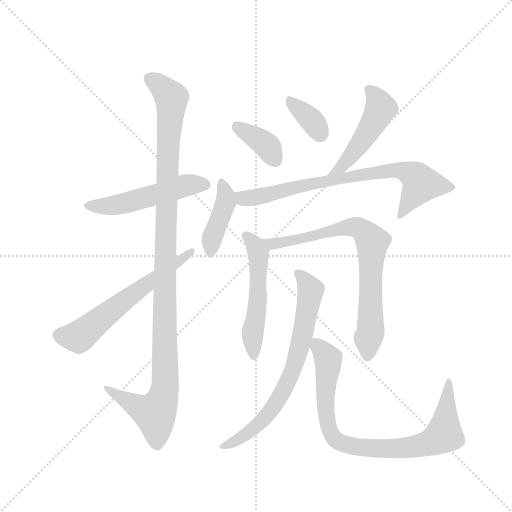
t = 0.00 s
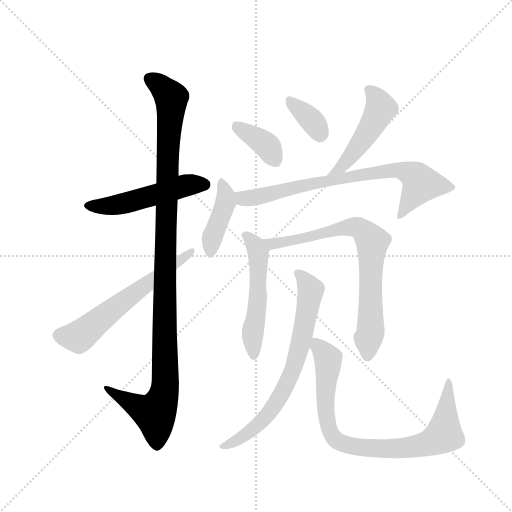
t = 1.86 s
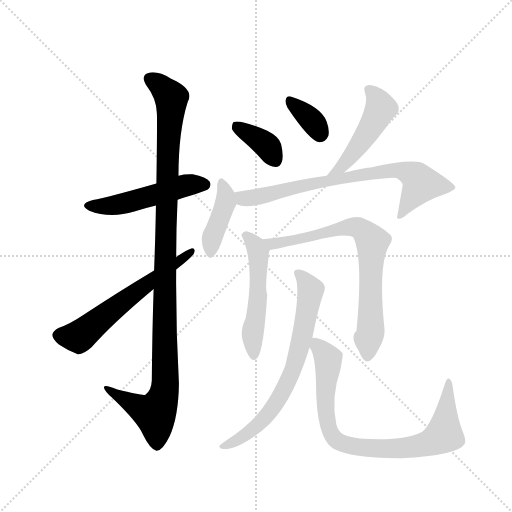
t = 3.72 s
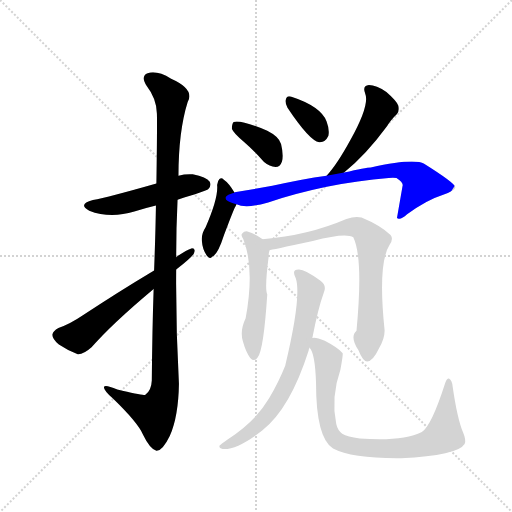
t = 5.59 s
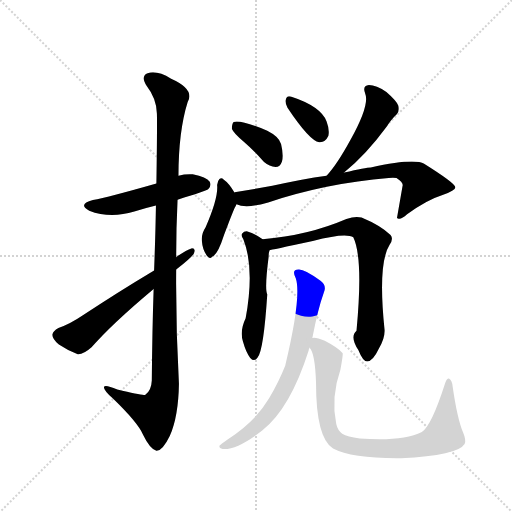
t = 7.45 s
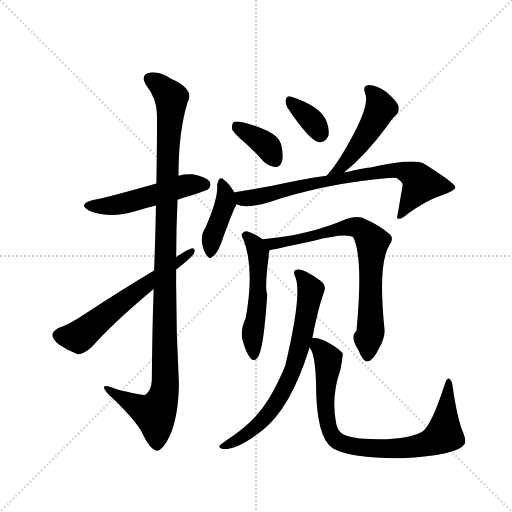
t = 9.31 s

The animated SVG that drew these frames (rendered in a browser with its animation timeline set to each time). Animation: 12 CSS @keyframes rules; one cycle of 9.31 s.

<svg version="1.1" viewBox="0 0 1024 1024" xmlns="http://www.w3.org/2000/svg">
  <g stroke="lightgray" stroke-dasharray="1,1" stroke-width="1" transform="scale(4, 4)">
    <line x1="0" y1="0" x2="256" y2="256"></line>
    <line x1="256" y1="0" x2="0" y2="256"></line>
    <line x1="128" y1="0" x2="128" y2="256"></line>
    <line x1="0" y1="128" x2="256" y2="128"></line>
  </g>
  <g transform="scale(0.92, -0.92) translate(60, -900)">
    <style type="text/css">
      
        @keyframes keyframes0 {
          from {
            stroke: blue;
            stroke-dashoffset: 512;
            stroke-width: 128;
          }
          63% {
            animation-timing-function: step-end;
            stroke: blue;
            stroke-dashoffset: 0;
            stroke-width: 128;
          }
          to {
            stroke: black;
            stroke-width: 1024;
          }
        }
        #make-me-a-hanzi-animation-0 {
          animation: keyframes0 0.6666666666666666s both;
          animation-delay: 0s;
          animation-timing-function: linear;
        }
      
        @keyframes keyframes1 {
          from {
            stroke: blue;
            stroke-dashoffset: 1127;
            stroke-width: 128;
          }
          79% {
            animation-timing-function: step-end;
            stroke: blue;
            stroke-dashoffset: 0;
            stroke-width: 128;
          }
          to {
            stroke: black;
            stroke-width: 1024;
          }
        }
        #make-me-a-hanzi-animation-1 {
          animation: keyframes1 1.1671549479166667s both;
          animation-delay: 0.6666666666666666s;
          animation-timing-function: linear;
        }
      
        @keyframes keyframes2 {
          from {
            stroke: blue;
            stroke-dashoffset: 607;
            stroke-width: 128;
          }
          66% {
            animation-timing-function: step-end;
            stroke: blue;
            stroke-dashoffset: 0;
            stroke-width: 128;
          }
          to {
            stroke: black;
            stroke-width: 1024;
          }
        }
        #make-me-a-hanzi-animation-2 {
          animation: keyframes2 0.7439778645833334s both;
          animation-delay: 1.8338216145833335s;
          animation-timing-function: linear;
        }
      
        @keyframes keyframes3 {
          from {
            stroke: blue;
            stroke-dashoffset: 372;
            stroke-width: 128;
          }
          55% {
            animation-timing-function: step-end;
            stroke: blue;
            stroke-dashoffset: 0;
            stroke-width: 128;
          }
          to {
            stroke: black;
            stroke-width: 1024;
          }
        }
        #make-me-a-hanzi-animation-3 {
          animation: keyframes3 0.552734375s both;
          animation-delay: 2.577799479166667s;
          animation-timing-function: linear;
        }
      
        @keyframes keyframes4 {
          from {
            stroke: blue;
            stroke-dashoffset: 354;
            stroke-width: 128;
          }
          54% {
            animation-timing-function: step-end;
            stroke: blue;
            stroke-dashoffset: 0;
            stroke-width: 128;
          }
          to {
            stroke: black;
            stroke-width: 1024;
          }
        }
        #make-me-a-hanzi-animation-4 {
          animation: keyframes4 0.5380859375s both;
          animation-delay: 3.130533854166667s;
          animation-timing-function: linear;
        }
      
        @keyframes keyframes5 {
          from {
            stroke: blue;
            stroke-dashoffset: 488;
            stroke-width: 128;
          }
          61% {
            animation-timing-function: step-end;
            stroke: blue;
            stroke-dashoffset: 0;
            stroke-width: 128;
          }
          to {
            stroke: black;
            stroke-width: 1024;
          }
        }
        #make-me-a-hanzi-animation-5 {
          animation: keyframes5 0.6471354166666666s both;
          animation-delay: 3.668619791666667s;
          animation-timing-function: linear;
        }
      
        @keyframes keyframes6 {
          from {
            stroke: blue;
            stroke-dashoffset: 410;
            stroke-width: 128;
          }
          57% {
            animation-timing-function: step-end;
            stroke: blue;
            stroke-dashoffset: 0;
            stroke-width: 128;
          }
          to {
            stroke: black;
            stroke-width: 1024;
          }
        }
        #make-me-a-hanzi-animation-6 {
          animation: keyframes6 0.5836588541666666s both;
          animation-delay: 4.315755208333334s;
          animation-timing-function: linear;
        }
      
        @keyframes keyframes7 {
          from {
            stroke: blue;
            stroke-dashoffset: 760;
            stroke-width: 128;
          }
          71% {
            animation-timing-function: step-end;
            stroke: blue;
            stroke-dashoffset: 0;
            stroke-width: 128;
          }
          to {
            stroke: black;
            stroke-width: 1024;
          }
        }
        #make-me-a-hanzi-animation-7 {
          animation: keyframes7 0.8684895833333334s both;
          animation-delay: 4.899414062500001s;
          animation-timing-function: linear;
        }
      
        @keyframes keyframes8 {
          from {
            stroke: blue;
            stroke-dashoffset: 528;
            stroke-width: 128;
          }
          63% {
            animation-timing-function: step-end;
            stroke: blue;
            stroke-dashoffset: 0;
            stroke-width: 128;
          }
          to {
            stroke: black;
            stroke-width: 1024;
          }
        }
        #make-me-a-hanzi-animation-8 {
          animation: keyframes8 0.6796875s both;
          animation-delay: 5.767903645833334s;
          animation-timing-function: linear;
        }
      
        @keyframes keyframes9 {
          from {
            stroke: blue;
            stroke-dashoffset: 755;
            stroke-width: 128;
          }
          71% {
            animation-timing-function: step-end;
            stroke: blue;
            stroke-dashoffset: 0;
            stroke-width: 128;
          }
          to {
            stroke: black;
            stroke-width: 1024;
          }
        }
        #make-me-a-hanzi-animation-9 {
          animation: keyframes9 0.8644205729166666s both;
          animation-delay: 6.447591145833334s;
          animation-timing-function: linear;
        }
      
        @keyframes keyframes10 {
          from {
            stroke: blue;
            stroke-dashoffset: 713;
            stroke-width: 128;
          }
          70% {
            animation-timing-function: step-end;
            stroke: blue;
            stroke-dashoffset: 0;
            stroke-width: 128;
          }
          to {
            stroke: black;
            stroke-width: 1024;
          }
        }
        #make-me-a-hanzi-animation-10 {
          animation: keyframes10 0.8302408854166666s both;
          animation-delay: 7.312011718750001s;
          animation-timing-function: linear;
        }
      
        @keyframes keyframes11 {
          from {
            stroke: blue;
            stroke-dashoffset: 843;
            stroke-width: 128;
          }
          73% {
            animation-timing-function: step-end;
            stroke: blue;
            stroke-dashoffset: 0;
            stroke-width: 128;
          }
          to {
            stroke: black;
            stroke-width: 1024;
          }
        }
        #make-me-a-hanzi-animation-11 {
          animation: keyframes11 0.93603515625s both;
          animation-delay: 8.142252604166668s;
          animation-timing-function: linear;
        }
      
    </style>
    
      <path d="M 326 466 Q 387 484 393 489 Q 400 496 396 505 Q 389 515 359 521 Q 343 522 328 518 L 280 501 Q 175 471 142 465 Q 108 456 134 442 Q 179 424 232 440 Q 254 447 279 453 L 326 466 Z" fill="lightgray"></path>
    
      <path d="M 274 272 Q 271 184 270 73 Q 269 51 256 42 Q 252 39 195 53 Q 165 66 166 57 Q 167 50 185 34 Q 239 -18 251 -45 Q 266 -76 280 -80 Q 293 -81 309 -48 Q 328 -5 329 66 Q 322 190 323 314 L 323 341 Q 323 404 326 466 L 328 518 Q 328 614 348 678 Q 364 706 312 729 Q 281 748 261 741 Q 245 735 259 713 Q 280 686 281 654 Q 282 638 280 501 L 279 453 Q 278 392 275 312 L 274 272 Z" fill="lightgray"></path>
    
      <path d="M 323 314 Q 354 338 361 348 Q 367 361 356 360 Q 346 357 324 342 Q 323 342 323 341 L 275 312 Q 193 263 121 215 Q 90 194 67 187 Q 55 180 54 173 Q 53 164 68 151 Q 87 138 109 130 Q 121 129 139 145 Q 181 194 274 272 L 323 314 Z" fill="lightgray"></path>
    
      <path d="M 470 592 Q 492 573 514 548 Q 526 538 539 537 Q 549 537 553 549 Q 557 562 551 587 Q 547 603 521 616 Q 463 640 448 635 Q 444 631 444 620 Q 448 610 470 592 Z" fill="lightgray"></path>
    
      <path d="M 565 666 Q 613 594 634 591 Q 647 590 654 605 Q 657 617 650 636 Q 637 669 572 690 Q 563 693 561 682 Q 560 675 565 666 Z" fill="lightgray"></path>
    
      <path d="M 688 525 Q 736 564 780 624 Q 792 642 802 651 Q 809 658 806 670 Q 803 680 780 700 Q 758 715 742 715 Q 727 714 734 696 Q 744 672 702 596 Q 672 541 650 518 C 630 496 665 506 688 525 Z" fill="lightgray"></path>
    
      <path d="M 450 481 Q 438 502 426 510 Q 422 514 417 511 Q 413 507 412 498 Q 415 470 387 406 Q 377 391 379 375 Q 380 359 389 345 Q 396 335 401 342 Q 413 345 427 389 Q 443 432 450 448 Q 453 452 454 456 C 459 467 459 467 450 481 Z" fill="lightgray"></path>
    
      <path d="M 454 456 Q 475 446 523 460 Q 650 502 785 513 Q 795 514 802 513 Q 818 503 815 495 L 803 426 L 805 425 Q 812 422 825 434 Q 867 465 902 476 Q 930 486 930 493 Q 929 502 862 544 Q 841 557 746 536 Q 736 536 688 525 L 650 518 Q 598 511 532 496 L 450 482 Q 449 482 450 481 C 421 474 425 463 454 456 Z" fill="lightgray"></path>
    
      <path d="M 511 380 Q 495 392 478 397 Q 471 398 466 392 Q 463 388 469 380 Q 494 317 474 208 Q 461 181 468 158 Q 475 133 484 122 Q 493 112 500 123 Q 513 138 521 260 Q 515 272 524 342 Q 524 351 526 356 C 528 368 528 368 511 380 Z" fill="lightgray"></path>
    
      <path d="M 776 183 Q 761 327 787 368 Q 796 381 789 389 Q 767 410 726 427 Q 713 431 693 424 Q 609 388 511 380 C 481 377 497 350 526 356 Q 527 356 620 376 Q 692 395 708 384 Q 730 339 715 181 Q 700 168 719 139 Q 729 114 738 114 Q 751 115 764 143 Q 777 165 776 183 Z" fill="lightgray"></path>
    
      <path d="M 619 165 Q 631 228 644 264 Q 651 280 636 290 Q 602 315 589 314 Q 573 314 583 295 Q 596 256 560 105 Q 547 72 525 34 Q 495 -17 434 -56 Q 421 -65 417 -69 Q 416 -75 424 -76 Q 454 -79 510 -36 Q 571 12 611 138 Q 611 141 613 144 L 619 165 Z" fill="lightgray"></path>
    
      <path d="M 684 -43 Q 674 -36 671 -22 Q 659 36 680 96 Q 686 129 685 132 Q 675 144 646 159 Q 625 168 619 165 C 602 167 602 167 613 144 Q 625 132 627 68 Q 627 -52 664 -75 Q 706 -97 812 -96 Q 935 -90 950 -65 Q 954 -58 947 -41 Q 934 -10 924 60 Q 923 72 916 77 Q 912 78 908 68 Q 878 -26 857 -39 Q 814 -60 722 -53 Q 695 -50 684 -43 Z" fill="lightgray"></path>
    
    
      <clipPath id="make-me-a-hanzi-clip-0">
        <path d="M 326 466 Q 387 484 393 489 Q 400 496 396 505 Q 389 515 359 521 Q 343 522 328 518 L 280 501 Q 175 471 142 465 Q 108 456 134 442 Q 179 424 232 440 Q 254 447 279 453 L 326 466 Z"></path>
      </clipPath>
      <path clip-path="url(#make-me-a-hanzi-clip-0)" d="M 135 454 L 206 456 L 340 496 L 385 499" fill="none" id="make-me-a-hanzi-animation-0" stroke-dasharray="384 768" stroke-linecap="round"></path>
    
      <clipPath id="make-me-a-hanzi-clip-1">
        <path d="M 274 272 Q 271 184 270 73 Q 269 51 256 42 Q 252 39 195 53 Q 165 66 166 57 Q 167 50 185 34 Q 239 -18 251 -45 Q 266 -76 280 -80 Q 293 -81 309 -48 Q 328 -5 329 66 Q 322 190 323 314 L 323 341 Q 323 404 326 466 L 328 518 Q 328 614 348 678 Q 364 706 312 729 Q 281 748 261 741 Q 245 735 259 713 Q 280 686 281 654 Q 282 638 280 501 L 279 453 Q 278 392 275 312 L 274 272 Z"></path>
      </clipPath>
      <path clip-path="url(#make-me-a-hanzi-clip-1)" d="M 268 726 L 293 710 L 313 682 L 299 371 L 299 58 L 292 28 L 277 1 L 220 26 L 184 47 L 183 53 L 172 54" fill="none" id="make-me-a-hanzi-animation-1" stroke-dasharray="999 1998" stroke-linecap="round"></path>
    
      <clipPath id="make-me-a-hanzi-clip-2">
        <path d="M 323 314 Q 354 338 361 348 Q 367 361 356 360 Q 346 357 324 342 Q 323 342 323 341 L 275 312 Q 193 263 121 215 Q 90 194 67 187 Q 55 180 54 173 Q 53 164 68 151 Q 87 138 109 130 Q 121 129 139 145 Q 181 194 274 272 L 323 314 Z"></path>
      </clipPath>
      <path clip-path="url(#make-me-a-hanzi-clip-2)" d="M 66 171 L 111 167 L 355 352" fill="none" id="make-me-a-hanzi-animation-2" stroke-dasharray="479 958" stroke-linecap="round"></path>
    
      <clipPath id="make-me-a-hanzi-clip-3">
        <path d="M 470 592 Q 492 573 514 548 Q 526 538 539 537 Q 549 537 553 549 Q 557 562 551 587 Q 547 603 521 616 Q 463 640 448 635 Q 444 631 444 620 Q 448 610 470 592 Z"></path>
      </clipPath>
      <path clip-path="url(#make-me-a-hanzi-clip-3)" d="M 453 626 L 515 589 L 539 552" fill="none" id="make-me-a-hanzi-animation-3" stroke-dasharray="244 488" stroke-linecap="round"></path>
    
      <clipPath id="make-me-a-hanzi-clip-4">
        <path d="M 565 666 Q 613 594 634 591 Q 647 590 654 605 Q 657 617 650 636 Q 637 669 572 690 Q 563 693 561 682 Q 560 675 565 666 Z"></path>
      </clipPath>
      <path clip-path="url(#make-me-a-hanzi-clip-4)" d="M 572 679 L 621 635 L 636 607" fill="none" id="make-me-a-hanzi-animation-4" stroke-dasharray="226 452" stroke-linecap="round"></path>
    
      <clipPath id="make-me-a-hanzi-clip-5">
        <path d="M 688 525 Q 736 564 780 624 Q 792 642 802 651 Q 809 658 806 670 Q 803 680 780 700 Q 758 715 742 715 Q 727 714 734 696 Q 744 672 702 596 Q 672 541 650 518 C 630 496 665 506 688 525 Z"></path>
      </clipPath>
      <path clip-path="url(#make-me-a-hanzi-clip-5)" d="M 742 704 L 761 682 L 766 660 L 720 583 L 685 539 L 656 520" fill="none" id="make-me-a-hanzi-animation-5" stroke-dasharray="360 720" stroke-linecap="round"></path>
    
      <clipPath id="make-me-a-hanzi-clip-6">
        <path d="M 450 481 Q 438 502 426 510 Q 422 514 417 511 Q 413 507 412 498 Q 415 470 387 406 Q 377 391 379 375 Q 380 359 389 345 Q 396 335 401 342 Q 413 345 427 389 Q 443 432 450 448 Q 453 452 454 456 C 459 467 459 467 450 481 Z"></path>
      </clipPath>
      <path clip-path="url(#make-me-a-hanzi-clip-6)" d="M 421 502 L 430 460 L 402 385 L 398 354" fill="none" id="make-me-a-hanzi-animation-6" stroke-dasharray="282 564" stroke-linecap="round"></path>
    
      <clipPath id="make-me-a-hanzi-clip-7">
        <path d="M 454 456 Q 475 446 523 460 Q 650 502 785 513 Q 795 514 802 513 Q 818 503 815 495 L 803 426 L 805 425 Q 812 422 825 434 Q 867 465 902 476 Q 930 486 930 493 Q 929 502 862 544 Q 841 557 746 536 Q 736 536 688 525 L 650 518 Q 598 511 532 496 L 450 482 Q 449 482 450 481 C 421 474 425 463 454 456 Z"></path>
      </clipPath>
      <path clip-path="url(#make-me-a-hanzi-clip-7)" d="M 457 482 L 468 469 L 510 473 L 701 518 L 800 531 L 840 519 L 854 498 L 815 436 L 807 432" fill="none" id="make-me-a-hanzi-animation-7" stroke-dasharray="632 1264" stroke-linecap="round"></path>
    
      <clipPath id="make-me-a-hanzi-clip-8">
        <path d="M 511 380 Q 495 392 478 397 Q 471 398 466 392 Q 463 388 469 380 Q 494 317 474 208 Q 461 181 468 158 Q 475 133 484 122 Q 493 112 500 123 Q 513 138 521 260 Q 515 272 524 342 Q 524 351 526 356 C 528 368 528 368 511 380 Z"></path>
      </clipPath>
      <path clip-path="url(#make-me-a-hanzi-clip-8)" d="M 475 388 L 502 351 L 502 248 L 489 175 L 492 126" fill="none" id="make-me-a-hanzi-animation-8" stroke-dasharray="400 800" stroke-linecap="round"></path>
    
      <clipPath id="make-me-a-hanzi-clip-9">
        <path d="M 776 183 Q 761 327 787 368 Q 796 381 789 389 Q 767 410 726 427 Q 713 431 693 424 Q 609 388 511 380 C 481 377 497 350 526 356 Q 527 356 620 376 Q 692 395 708 384 Q 730 339 715 181 Q 700 168 719 139 Q 729 114 738 114 Q 751 115 764 143 Q 777 165 776 183 Z"></path>
      </clipPath>
      <path clip-path="url(#make-me-a-hanzi-clip-9)" d="M 519 377 L 531 370 L 606 380 L 615 388 L 704 407 L 724 402 L 745 381 L 746 179 L 739 125" fill="none" id="make-me-a-hanzi-animation-9" stroke-dasharray="627 1254" stroke-linecap="round"></path>
    
      <clipPath id="make-me-a-hanzi-clip-10">
        <path d="M 619 165 Q 631 228 644 264 Q 651 280 636 290 Q 602 315 589 314 Q 573 314 583 295 Q 596 256 560 105 Q 547 72 525 34 Q 495 -17 434 -56 Q 421 -65 417 -69 Q 416 -75 424 -76 Q 454 -79 510 -36 Q 571 12 611 138 Q 611 141 613 144 L 619 165 Z"></path>
      </clipPath>
      <path clip-path="url(#make-me-a-hanzi-clip-10)" d="M 588 304 L 597 299 L 615 268 L 599 178 L 572 83 L 551 40 L 513 -12 L 462 -53 L 423 -70" fill="none" id="make-me-a-hanzi-animation-10" stroke-dasharray="585 1170" stroke-linecap="round"></path>
    
      <clipPath id="make-me-a-hanzi-clip-11">
        <path d="M 684 -43 Q 674 -36 671 -22 Q 659 36 680 96 Q 686 129 685 132 Q 675 144 646 159 Q 625 168 619 165 C 602 167 602 167 613 144 Q 625 132 627 68 Q 627 -52 664 -75 Q 706 -97 812 -96 Q 935 -90 950 -65 Q 954 -58 947 -41 Q 934 -10 924 60 Q 923 72 916 77 Q 912 78 908 68 Q 878 -26 857 -39 Q 814 -60 722 -53 Q 695 -50 684 -43 Z"></path>
      </clipPath>
      <path clip-path="url(#make-me-a-hanzi-clip-11)" d="M 624 158 L 653 120 L 646 35 L 654 -29 L 668 -54 L 684 -64 L 747 -75 L 824 -74 L 868 -65 L 900 -49 L 908 -22 L 915 70" fill="none" id="make-me-a-hanzi-animation-11" stroke-dasharray="715 1430" stroke-linecap="round"></path>
    
  </g>
</svg>
